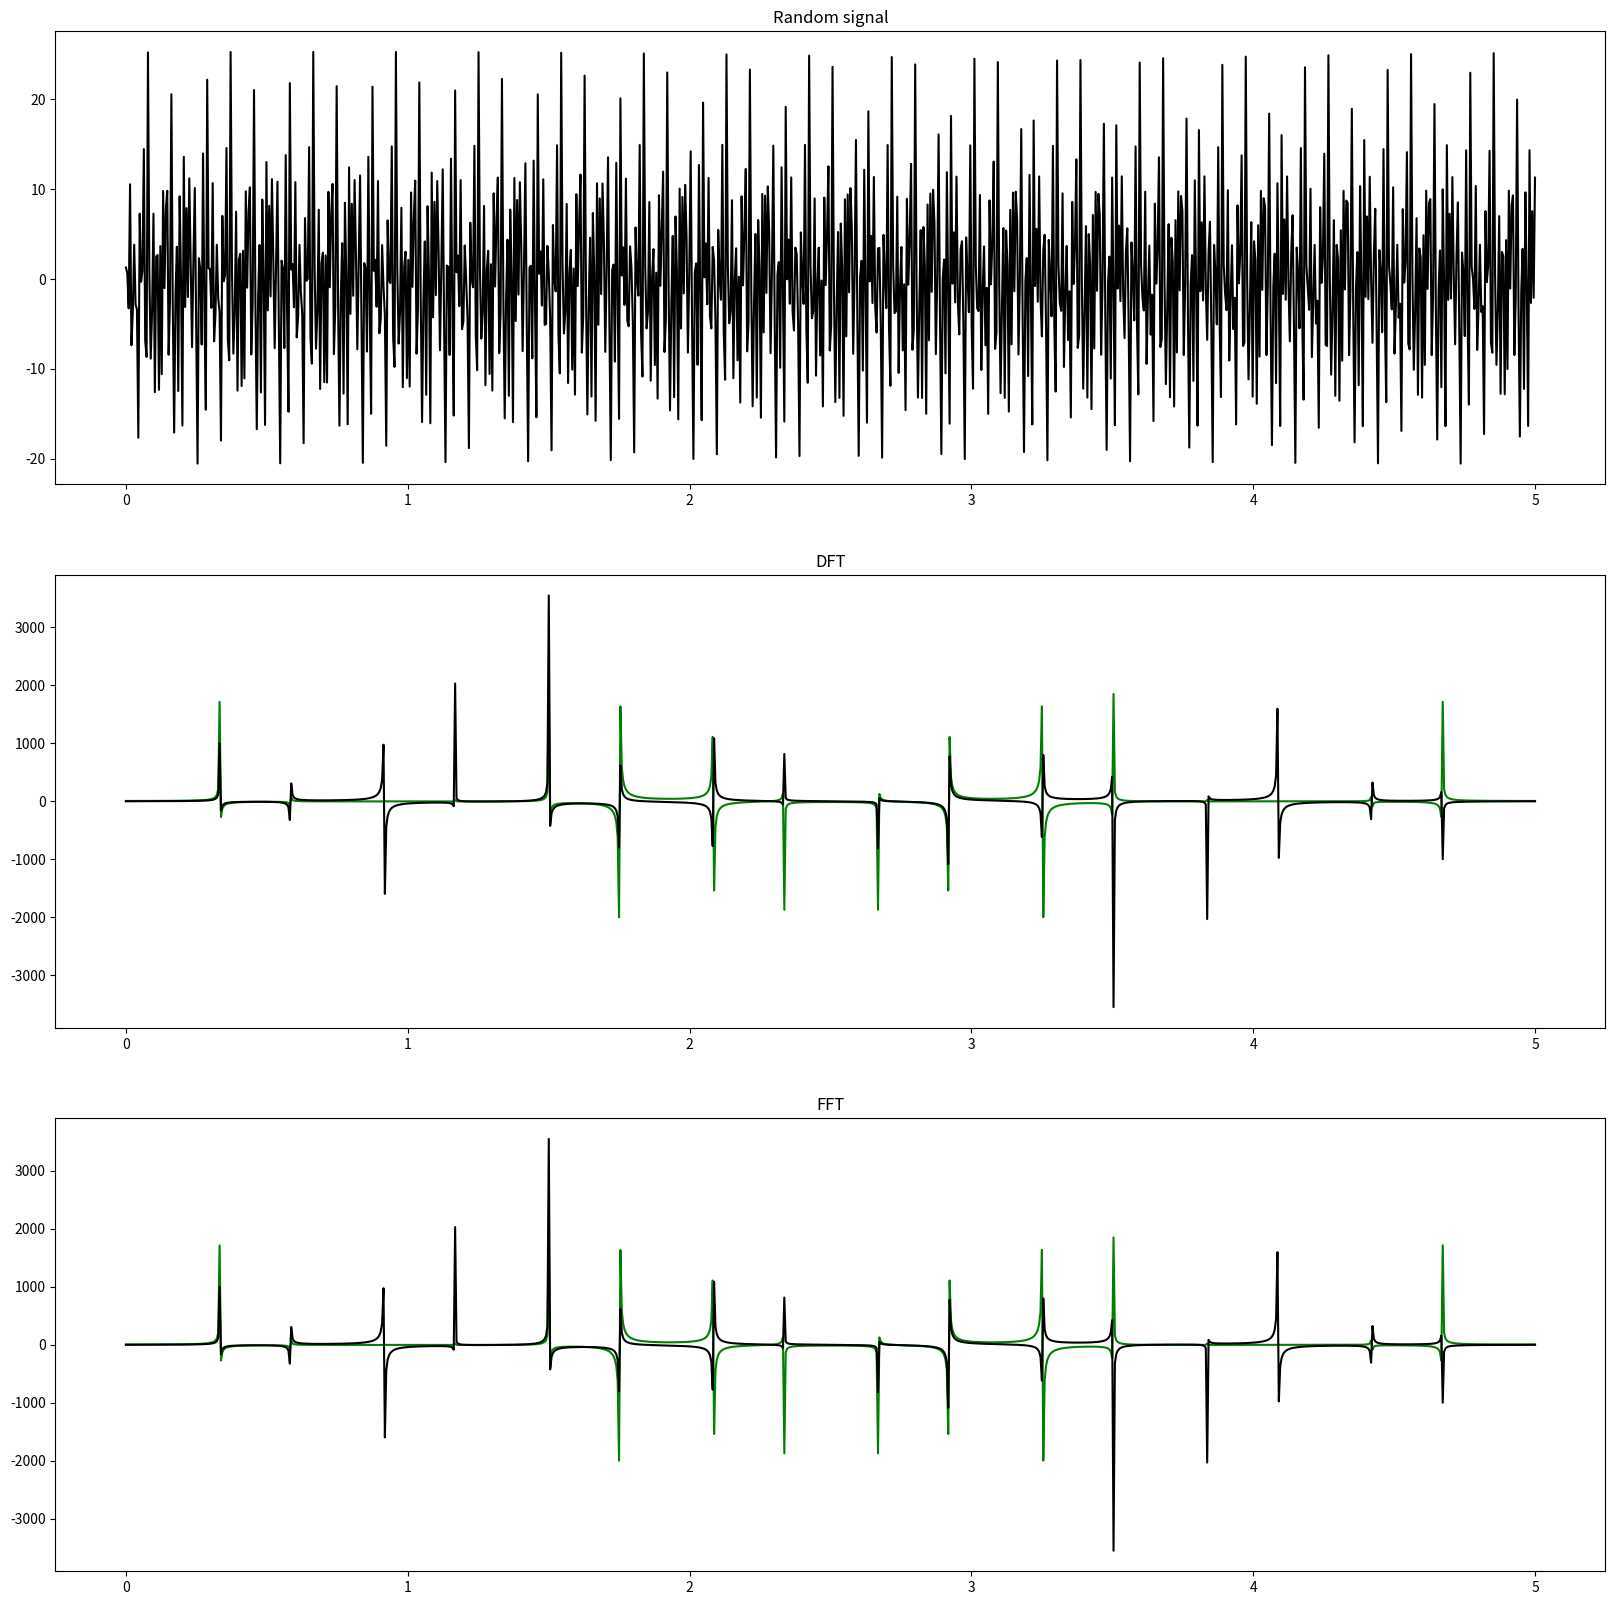

Recreate this plot in Python.
import math as m
import random as r
import numpy as np
import matplotlib.pyplot as plt

def generate_random_signal(max_omega, harmonics):
    amplitudes = [r.randint(0, 10) for _ in range(harmonics)]
    phases = [r.random() * 2 * np.pi for _ in range(harmonics)]
    def s(t):
        x = 0
        for k in range(harmonics):
            x += amplitudes[k] * m.sin(max_omega * (k + 1) / harmonics * t + phases[k])
        return x

    return np.vectorize(s)

def dft(values):
    n = len(values)
    p = np.arange(n)
    k = p.reshape((n, 1))
    w = np.exp(-2j * np.pi * p * k / n)
    return np.dot(w, values)

def fft(values):
    signal = np.asarray(values, dtype=float)
    N = len(signal)
    if N <= 2:
        return dft(signal)
    else:
        signal_even = fft(signal[::2])
        signal_odd = fft(signal[1::2])
        terms = np.exp(-2j * np.pi * np.arange(N) / N)
        return np.concatenate([signal_even + terms[:N // 2] * signal_odd,
                               signal_even + terms[N // 2:] * signal_odd])

signal = generate_random_signal(1200, 8)
t = np.linspace(0, 5, 1024)
x = signal(t)
x_t = list(range(0, 1024))
x_dft = dft(x)
x_fft = fft(x)
x_dft_re = x_dft.real
x_dft_im = x_dft.imag
x_fft_re = x_fft.real
x_fft_im = x_fft.imag

_, (chart_signal, chart_DFT, chart_FFT) = plt.subplots(3, 1, figsize=(20, 20))

chart_signal.set_title("Random signal")
chart_signal.plot(t, x, 'k')
chart_DFT.set_title("DFT")
chart_DFT.plot(t, x_dft_re, 'g', t, x_dft_im, 'k')
chart_FFT.set_title("FFT")
chart_FFT.plot(t, x_fft_re, 'g', t, x_fft_im, 'k')

plt.show()